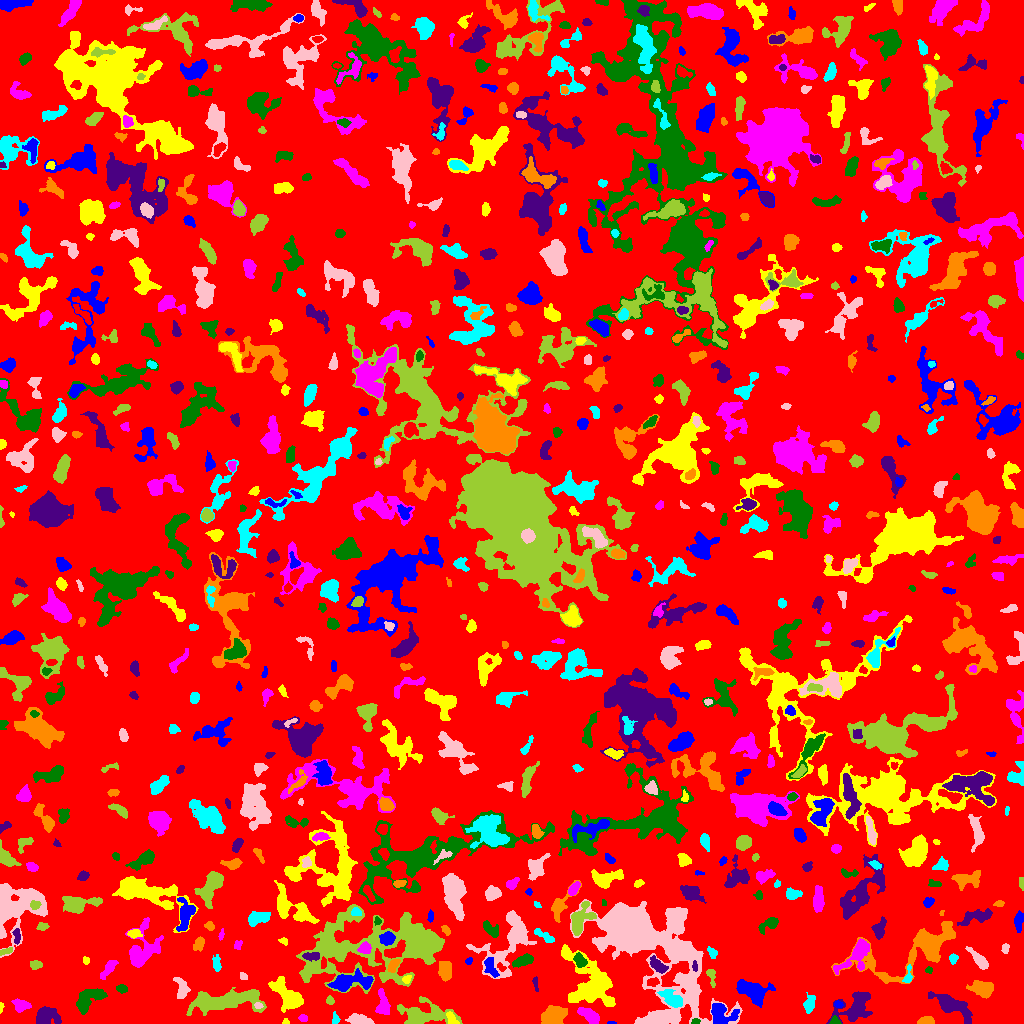

The table this chart was drawn from, first rows:
ID, X, Y, A, B, theta, total_flux, mu_max, mu_median, mu_mean, R_fwhm, R_e, R10, R90, x_start, x_end, y_start, y_end, area, greylevel
0, 501.7, 506.6, 299.8, 295.1, 0.7929, 2802870, 18.0, 4.0, 3.674, 73.26, 255.4, 100.5, 396.1, 0, 1023, 0, 1023, 762803, 3.674
1, 611.4, 0.7042, 2.145, 0.739, -0.006994, 71.0, 5.0, 3.0, 2.63, 2.326, 1.596, 0.5642, 2.326, 607, 616, 0, 2, 27, 9.63
2, 285.7, 1.698, 1.62, 1.509, 0.09839, 86.0, 5.0, 2.0, 2.324, 2.257, 1.871, 0.5642, 2.932, 282, 289, 0, 5, 37, 11.32
3, 302.7, 5.693, 2.183, 1.65, -0.08112, 199.0, 7.0, 3.0, 3.159, 2.932, 2.394, 0.9772, 3.827, 298, 307, 2, 9, 63, 10.16
4, 695.3, 1.937, 2, 1.377, 0.2054, 159.0, 7.0, 3.0, 3.312, 2.585, 2.111, 0.7979, 3.29, 691, 700, 0, 5, 48, 16.31
5, 856.5, 18.12, 9.542, 6.111, 0.6679, 2894, 13.0, 4.0, 4.565, 6.979, 7.181, 2.821, 12.03, 826, 872, 0, 32, 634, 10.56
6, 926.2, 2.477, 3.667, 1.859, 0.1068, 577.0, 10.0, 5.0, 4.808, 4.549, 3.338, 1.262, 5.046, 917, 934, 0, 7, 120, 11.81
7, 334.9, 4.269, 3.082, 1.456, 1.567, 234.0, 9.0, 3.0, 3.162, 2.459, 2.394, 0.7979, 3.909, 332, 340, 0, 12, 74, 13.16
8, 357.9, 3.761, 5.523, 2.346, -0.1565, 992.0, 12.0, 5.0, 4.571, 4.82, 4.26, 1.596, 6.77, 345, 374, 0, 10, 217, 12.57
9, 423.2, 9.46, 14.01, 5.225, -0.05825, 4052, 18.0, 4.0, 5.446, 6.457, 8.098, 2.985, 13.36, 397, 462, 0, 27, 744, 11.45
10, 512.8, 10.52, 8.562, 4.01, 1.192, 1997, 11.0, 4.0, 4.508, 6.723, 6.155, 2.459, 10.06, 503, 525, 0, 33, 443, 12.51
11, 720.7, 9.35, 6.326, 5.125, -0.6575, 1729, 14.0, 4.0, 4.479, 5.614, 5.499, 2.111, 9.009, 711, 739, 0, 20, 386, 14.48
12, 450.9, 5.339, 3.615, 2.086, -1.083, 307.0, 7.0, 3.0, 2.791, 3.385, 3.192, 1.128, 5.015, 446, 459, 0, 12, 110, 13.79
13, 589.6, 7.582, 5.767, 2.655, -0.6241, 1100, 9.0, 4.0, 4.453, 6.155, 4.951, 1.954, 7.59, 577, 599, 0, 16, 247, 12.45
14, 834.9, 2.1, 2.46, 1.871, -0.2191, 350.0, 10.0, 5.0, 5.0, 3.385, 2.523, 0.9772, 3.949, 829, 841, 0, 8, 70, 13.0
15, 45.84, 6.684, 5.703, 4.319, -0.06305, 1499, 12.0, 3.0, 4.234, 5.499, 5.293, 2.034, 9.045, 36, 61, 0, 17, 354, 10.23
16, 553.8, 7.716, 5.688, 4.247, 0.447, 3487, 17.0, 9.0, 8.631, 8.078, 6.257, 2.585, 9.641, 541, 567, 0, 18, 404, 14.63
17, 672.6, 24.09, 6.174, 2.953, -0.5867, 1057, 10.0, 3.0, 3.696, 5.352, 4.687, 1.784, 7.979, 657, 682, 16, 34, 286, 13.7
18, 258.3, 17.86, 2.034, 1.415, -0.1838, 130.0, 5.0, 3.0, 2.549, 2.877, 2.185, 0.7979, 3.29, 254, 263, 15, 21, 51, 13.55
19, 224.3, 22.49, 19.49, 4.667, 0.1053, 7708, 16.0, 6.0, 7.026, 12.17, 10.33, 4.146, 16.3, 186, 266, 8, 36, 1097, 12.03
20, 633.3, 19.57, 1.83, 1.662, 0.9519, 75.0, 3.0, 1.0, 1.293, 2.646, 2.111, 0.7979, 3.432, 630, 638, 16, 23, 58, 10.29
21, 838.2, 18.95, 2.084, 1.698, -0.3806, 148.0, 5.0, 3.0, 2.508, 3.09, 2.459, 0.9772, 3.742, 834, 843, 16, 23, 59, 12.51
22, 0.8554, 15.46, 2.462, 0.8761, 1.469, 83.0, 5.0, 2.0, 2.184, 2.394, 1.784, 0.5642, 2.646, 0, 4, 10, 21, 38, 10.18
23, 21.09, 17.88, 4.316, 2.788, -0.2723, 542.0, 6.0, 3.0, 2.994, 5.944, 4.334, 1.693, 6.482, 11, 31, 11, 25, 181, 9.994
24, 88.49, 24.32, 8.801, 4.333, 0.5915, 1969, 10.0, 4.0, 4.558, 8.137, 6.507, 2.523, 10.16, 76, 107, 9, 35, 432, 10.56
25, 951, 18.52, 10.16, 3.635, -0.5092, 1990, 11.0, 3.0, 3.535, 6.155, 6.308, 2.394, 11.01, 928, 972, 0, 32, 563, 10.53
26, 982.6, 34.75, 5.793, 3.638, -0.205, 1595, 9.0, 4.0, 4.848, 7.069, 5.67, 2.326, 9.027, 966, 993, 25, 43, 329, 10.85
27, 809, 18.75, 4.076, 2.442, 1.338, 559.0, 9.0, 2.0, 3.231, 3.7, 3.742, 1.382, 6.257, 803, 815, 10, 31, 173, 10.23
28, 181.7, 33.87, 5.241, 2.737, -1.43, 563.0, 8.0, 2.0, 2.631, 4.297, 4.107, 1.493, 6.747, 173, 190, 25, 46, 214, 9.631
29, 329.6, 23.24, 2.099, 1.74, -1.114, 191.0, 7.0, 3.0, 2.938, 2.706, 2.394, 0.7979, 3.827, 326, 334, 19, 28, 65, 10.94
30, 1022, 34.46, 3.368, 0.7621, -1.557, 84.0, 3.0, 2.0, 2.0, 3.038, 2.034, 0.7979, 3.09, 1021, 1023, 26, 41, 42, 9.0
31, 751.2, 33.22, 8.069, 4.075, -0.4139, 2168, 10.0, 4.0, 4.06, 8.575, 6.555, 2.706, 10.4, 736, 775, 16, 44, 534, 11.06
32, 288.2, 27.32, 9.706, 4.591, -0.8419, 3290, 15.0, 5.0, 5.742, 6.91, 7.313, 2.764, 11.58, 268, 303, 11, 47, 573, 11.74
33, 382.6, 19.09, 7.117, 2.815, -1.463, 884.0, 10.0, 3.0, 3.536, 4.918, 4.687, 1.784, 7.674, 375, 390, 9, 35, 250, 11.54
34, 121.5, 34.7, 2.545, 1.89, -0.2621, 299.0, 7.0, 3.0, 3.398, 3.568, 2.821, 1.128, 4.442, 116, 127, 30, 39, 88, 11.4
35, 535.4, 40.84, 4.024, 1.182, -1.466, 102.0, 4.0, 2.0, 1.522, 3.338, 2.459, 0.7979, 3.742, 532, 538, 32, 47, 67, 10.52
36, 445.1, 53.57, 4.711, 2.896, -1.524, 1227, 12.0, 5.0, 5.112, 5.352, 4.687, 1.871, 7.399, 438, 451, 42, 62, 240, 13.11
37, 908, 46.48, 4.106, 1.641, 1.409, 180.0, 5.0, 1.0, 1.765, 3.09, 2.523, 0.9772, 4.26, 902, 912, 41, 59, 102, 11.76
38, 242.9, 47.13, 2.346, 1.573, -0.4967, 118.0, 4.0, 2.0, 2.107, 3.478, 2.326, 0.7979, 3.656, 240, 247, 44, 51, 56, 9.107
39, 377.4, 77.19, 41.52, 16.36, 0.0835, 19655, 14.0, 4.0, 4.395, 16.01, 20.39, 7.442, 32.64, 296, 444, 30, 119, 4472, 10.4
40, 653, 41.21, 3.133, 1.921, 0.1491, 363.0, 8.0, 4.0, 3.781, 3.949, 3.09, 1.262, 4.787, 647, 659, 37, 46, 96, 14.78
41, 349.1, 41.41, 10.99, 3.831, 0.09214, 2323, 13.0, 4.0, 4.485, 6.129, 6.433, 2.459, 10.75, 327, 373, 32, 55, 518, 13.48
42, 406.6, 44.15, 2.327, 1.73, 0.8048, 238.0, 7.0, 4.0, 3.606, 3.385, 2.523, 0.9772, 3.909, 402, 411, 40, 48, 66, 13.61
43, 109.2, 55.91, 6.158, 1.924, 0.9024, 426.0, 7.0, 2.0, 2.341, 3.742, 3.827, 1.382, 6.308, 100, 118, 44, 63, 182, 9.341
44, 928.8, 53.64, 1.811, 1.349, 0.2564, 88.0, 5.0, 2.0, 1.872, 2.034, 1.871, 0.5642, 3.141, 925, 932, 50, 57, 47, 8.872
45, 657.5, 58.25, 5.073, 2.424, -0.7415, 830.0, 9.0, 4.0, 4.346, 5.382, 4.406, 1.693, 6.723, 650, 668, 50, 68, 191, 13.35
46, 393.4, 58.26, 3.862, 2.04, 0.9491, 418.0, 6.0, 4.0, 3.317, 5.078, 3.613, 1.382, 5.441, 387, 400, 51, 64, 126, 12.32
47, 216.6, 59.45, 4.072, 1.866, -1.442, 208.0, 4.0, 2.0, 1.733, 4.618, 3.432, 1.262, 5.412, 212, 221, 52, 69, 120, 8.733
48, 508.4, 81.55, 18.48, 10.15, 0.9159, 4265, 12.0, 3.0, 3.689, 7.959, 10.22, 3.7, 16.69, 466, 536, 45, 113, 1156, 10.69
49, 711.3, 47.38, 4.854, 1.928, -1.359, 304.0, 6.0, 2.0, 2.667, 4.222, 3.338, 1.262, 5.232, 706, 715, 36, 54, 114, 9.667
50, 809, 61.43, 14.42, 5.227, -0.8933, 3478, 14.0, 4.0, 4.804, 6.77, 8.156, 2.877, 13.26, 788, 827, 33, 84, 724, 11.8
51, 491, 55.48, 5.745, 2.528, -1.142, 340.0, 4.0, 2.0, 1.818, 5.917, 4.297, 1.596, 6.747, 484, 499, 46, 66, 187, 12.82
52, 589.9, 40.7, 16.99, 10.43, -0.9118, 6199, 13.0, 4.0, 4.512, 8.938, 11.58, 4.297, 18.26, 561, 615, 17, 79, 1374, 10.51
53, 855.1, 67.24, 11.57, 4.962, 0.7813, 1656, 8.0, 3.0, 3.457, 8.019, 6.956, 2.706, 10.88, 833, 869, 49, 85, 479, 11.46
54, 579.8, 62.73, 3.414, 2.264, -0.9743, 612.0, 10.0, 4.0, 4.135, 4.514, 3.478, 1.382, 5.499, 573, 587, 56, 71, 148, 15.14
55, 694.7, 56.96, 2.483, 1.252, -1.46, 135.0, 6.0, 2.0, 2.5, 2.764, 2.185, 0.7979, 3.478, 692, 697, 52, 63, 54, 18.5
56, 917.7, 74.58, 28.1, 9.823, 0.3861, 6724, 16.0, 3.0, 4.237, 8.5, 10.87, 3.949, 19.36, 831, 955, 40, 102, 1587, 10.24
57, 953.1, 65.11, 2.318, 1.926, 1.381, 159.0, 5.0, 2.0, 2.013, 2.821, 2.585, 0.9772, 4.297, 949, 958, 59, 70, 79, 9.013
58, 980.1, 62.6, 6.472, 2.127, -0.8336, 690.0, 9.0, 2.0, 3.08, 4.549, 4.222, 1.693, 6.979, 965, 988, 54, 77, 224, 10.08
59, 35.85, 58.7, 2.608, 2.058, 0.03896, 322.0, 9.0, 3.0, 3.157, 3.141, 2.821, 0.9772, 4.618, 30, 42, 54, 63, 102, 13.16
... 736 more rows
